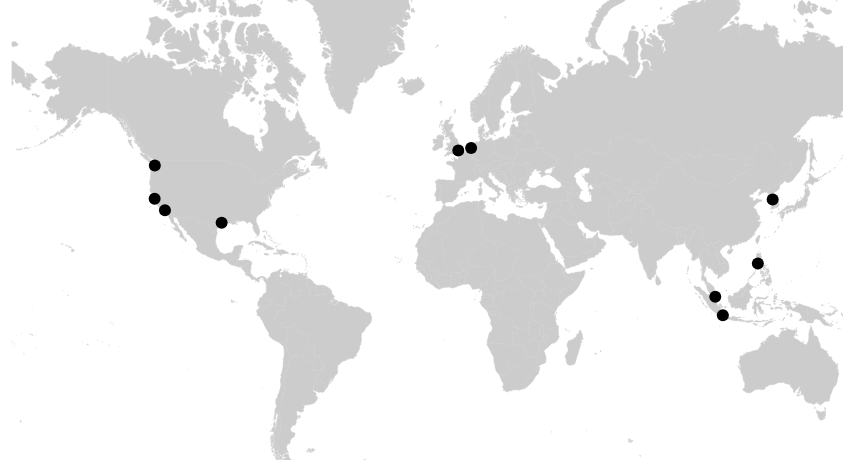
D3 v4 page, settled after 480 driven frames (8 s of simulated time); the page loaded 2 data file(s).


$(window).load(function() {
	$(".loader").fadeOut("slow");
})

// ── images/map/visualization.js
(function() {
	var margin = {top: 250, left: 150, right: 100, bottom: 120},
		height = 100, //-margin.top - margin.bottom,
		width = 1200-margin.left - margin.right;

	var svg = d3.select("#map")
			.append("svg")
			.attr("height", height )
			.attr("width", width + margin.left + margin.right)
			.append("g")
			.attr("transform", "translate(" + margin.left + "," + margin.top + ")")

	/* read in world.topojson
	read in projects */

	d3.queue()
		.defer(d3.json, "./images/map/ne_50m_admin_0_countries_merged.topojson")
		.defer(d3.csv, "./images/map/projects.csv")
		.await(ready)

	/*  create a new projection using Mercator (geoMercator)
		and center it (translate)
 		and oom in a certain amount (scale) */

 		var projection = d3.geoMercator()
 			.translate([width/2, height/2]) // makes this center
 			.scale(142)

	/*  create a path a path (geoPath) using the projection */
		var path = d3.geoPath()
			.projection(projection)


function ready (error, data, projects) {

		//console.log(data)

		/*

		topojson.features converts our RAW geo data into USEABLE geo data
		always pass it data, then data.objects.___something___
		then get .features out of it
		  */




		  var tooltip = d3.select('body').append('div')
            .attr('class', 'hidden tooltip');
		  var countries = topojson.feature(data, data.objects.countries).features
		  //console.log(countries)

		//  var maptext = d3.select('body').append('div')
        //    .attr('class', 'map')
	 	//	.html("Projects I Made");


		  /* Add a path for each country  */
		  svg.selectAll(".country")
		  	.data(countries)
		  	.enter().append("path")
		  	.attr("class", "country")
		  	.attr("d", path)
		 // 	.attr("fill", "#cccccc") // this is moved at the html style section

		  /*Add the cities   */


		  svg.selectAll(".city-circle")
		  	.data(projects)
		  	//.console.log(projects)
		  	.enter().append("circle")
		  	.attr("r", 6)
		  	.attr("cx", function(d) {
		  		var coords = projection([d.long, d.lat])
		  		return coords[0];
		  	})
		  	 .attr("cy", function(d) {
		  		var coords = projection([d.long, d.lat])
		  		return coords[1];
		  	})

		  svg.selectAll(".project-label")
		  	.data(projects)
		  	.enter().append("text")
		  	.attr("class", "project-label")
		  	.attr("x", function(d) {
		  		var coords = projection([d.long, d.lat])
		  		return coords[0];
		  	})
		  	 .attr("y", function(d) {
		  		var coords = projection([d.long, d.lat])
		  		return coords[1];
		  	})
		  	 .text(function(d) {
		  	 	return d.NumberofProject
		  	 })
			.on('mouseover', function(d) {
                    var mouse = d3.mouse(svg.node()).map(function(d) {
                        return parseInt(d);
                    });
                    tooltip.classed('hidden', false)
                        .attr('style', 'position: absolute; left:25%; bottom: 100px;')
                        .html("Project: <a href='"+d.Link+"' class='post-tag' target='_blank' style='color:white'>"
                        	 + d.Project +"</a>  |  " + d.OrgType + ": " + d.Publisher +"  |  Role: "+ d.Role
	                        	);
                })





}




 })();

### data: images/map/ne_50m_admin_0_countries_merged.topojson
{
 "type": "Topology",
 "objects": {
  "countries": {
   "type": "GeometryCollection",
   "geometries": [
    "{... 3 keys}",
    "{... 3 keys}",
    "{... 3 keys}",
    "{... 3 keys}",
    "{... 3 keys}",
    "{... 3 keys}",
    "{... 3 keys}",
    "{... 3 keys}",
    "... 233 more items"
   ]
  },
  "land": {
   "type": "GeometryCollection",
   "geometries": [
    "{... 2 keys}"
   ]
  }
 },
 "arcs": [
  [
   [
    30583,
    59015
   ],
   [
    1,
    -16
   ],
   [
    -13,
    9
   ],
   [
    -17,
    35
   ],
   [
    -17,
    27
   ],
   [
    4,
    29
   ],
   [
    4,
    10
   ],
   [
    18,
    -27
   ],
   "... 2 more items"
  ],
  [
   [
    70802,
    73289
   ],
   [
    -14,
    -3
   ],
   [
    -20,
    13
   ],
   [
    -8,
    22
   ],
   [
    -3,
    2
   ],
   [
    -16,
    -13
   ],
   [
    -31,
    -18
   ],
   [
    -52,
    -45
   ],
   "... 4 more items"
  ],
  [
   [
    70705,
    73169
   ],
   [
    -30,
    -22
   ],
   [
    -66,
    -50
   ],
   [
    -43,
    -41
   ],
   [
    -11,
    -2
   ],
   [
    -26,
    17
   ],
   [
    -38,
    21
   ],
   [
    -11,
    -1
   ],
   "... 149 more items"
  ],
  [
   [
    66900,
    69042
   ],
   [
    73,
    156
   ]
  ],
  [
   [
    66973,
    69198
   ],
   [
    63,
    135
   ],
   [
    63,
    136
   ],
   [
    63,
    134
   ],
   [
    7,
    47
   ],
   [
    1,
    92
   ],
   [
    -16,
    122
   ],
   [
    -27,
    56
   ],
   "... 58 more items"
  ],
  [
   [
    67017,
    72361
   ],
   [
    23,
    5
   ],
   [
    9,
    -20
   ],
   [
    12,
    -28
   ],
   [
    34,
    -50
   ],
   [
    21,
    -15
   ],
   [
    28,
    -8
   ],
   [
    33,
    7
   ],
   "... 56 more items"
  ],
  [
   [
    68478,
    73357
   ],
   [
    85,
    13
   ],
   [
    67,
    -21
   ],
   [
    35,
    -58
   ],
   [
    34,
    -14
   ],
   [
    34,
    28
   ],
   [
    21,
    5
   ],
   [
    8,
    -18
   ],
   "... 4 more items"
  ],
  [
   [
    68821,
    73255
   ],
   [
    2,
    -18
   ],
   [
    19,
    -44
   ],
   [
    35,
    -53
   ],
   [
    30,
    -13
   ],
   [
    40,
    41
   ],
   [
    14,
    -5
   ],
   [
    6,
    14
   ],
   "... 95 more items"
  ],
  "... 1,970 more items"
 ],
 "bbox": [
  -180,
  -90.0,
  180,
  83.6
 ],
 "transform": {
  "scale": [
   0.0036,
   0.001736
  ],
  "translate": [
   -180,
   -90.0
  ]
 }
}

### data: images/map/projects.csv
Publisher, country, long, lat, Project, Role, NumberofProject, Link, OrgType, BGColor
Chillingo, UK, 0.127, 51.51, Rescue Quest, Tutorial Funnel Data Analyst, -, http://rescuequest.boomzap.com/gold/, Publisher, #000000
Boomzap, Singapore, 103.8, 1.352, Super Awesome Quest, IAP Designer / Data Analyst, -, http://www.boomzap.com/home-slideshow/su…, Publisher, #000000
Game House, Netherlands, 5.29, 52.13, Cathy's Crafts, Additional Designer, -, http://www.boomzap.com/pc/cathys-crafts-…, Publisher
Gravity, South Korea, 127, 37.57, Magic Puzzle Island, Level Progression Data Analyst, -, http://magic.gnjoy.com/, Publisher
Big Fish Games, USA, -122.3, 47.61, Antique Road Trip, Lead Designer, -, http://www.boomzap.com/pc/antique-road-t…, Publisher
505 Games, USA, -118.2, 34.05, Pocket Ages, Designer, -, http://www.boomzap.com/ipad/pocket-ages-…, Publisher
iWin, USA, -122.4, 37.77, Jewel Quest, Additional Designer, -, http://www.boomzap.com/ipad/jewel-quest-…, Publisher
Internet Bar Organization, USA, -95.37, 29.76, Carry On, Front-End Designer, -, https://carryon.online/, Organization
Philippine Embasy, Indonesia, 106.9, -6.175, Embassy Website, Front-End Designer, -, http://clariz.tech/404.html, Organization
GXS Inc (now OpenText), Philippines, 121, 14.6, Software Engineer, Financial Services, -, http://www.gxs.com/, Employer